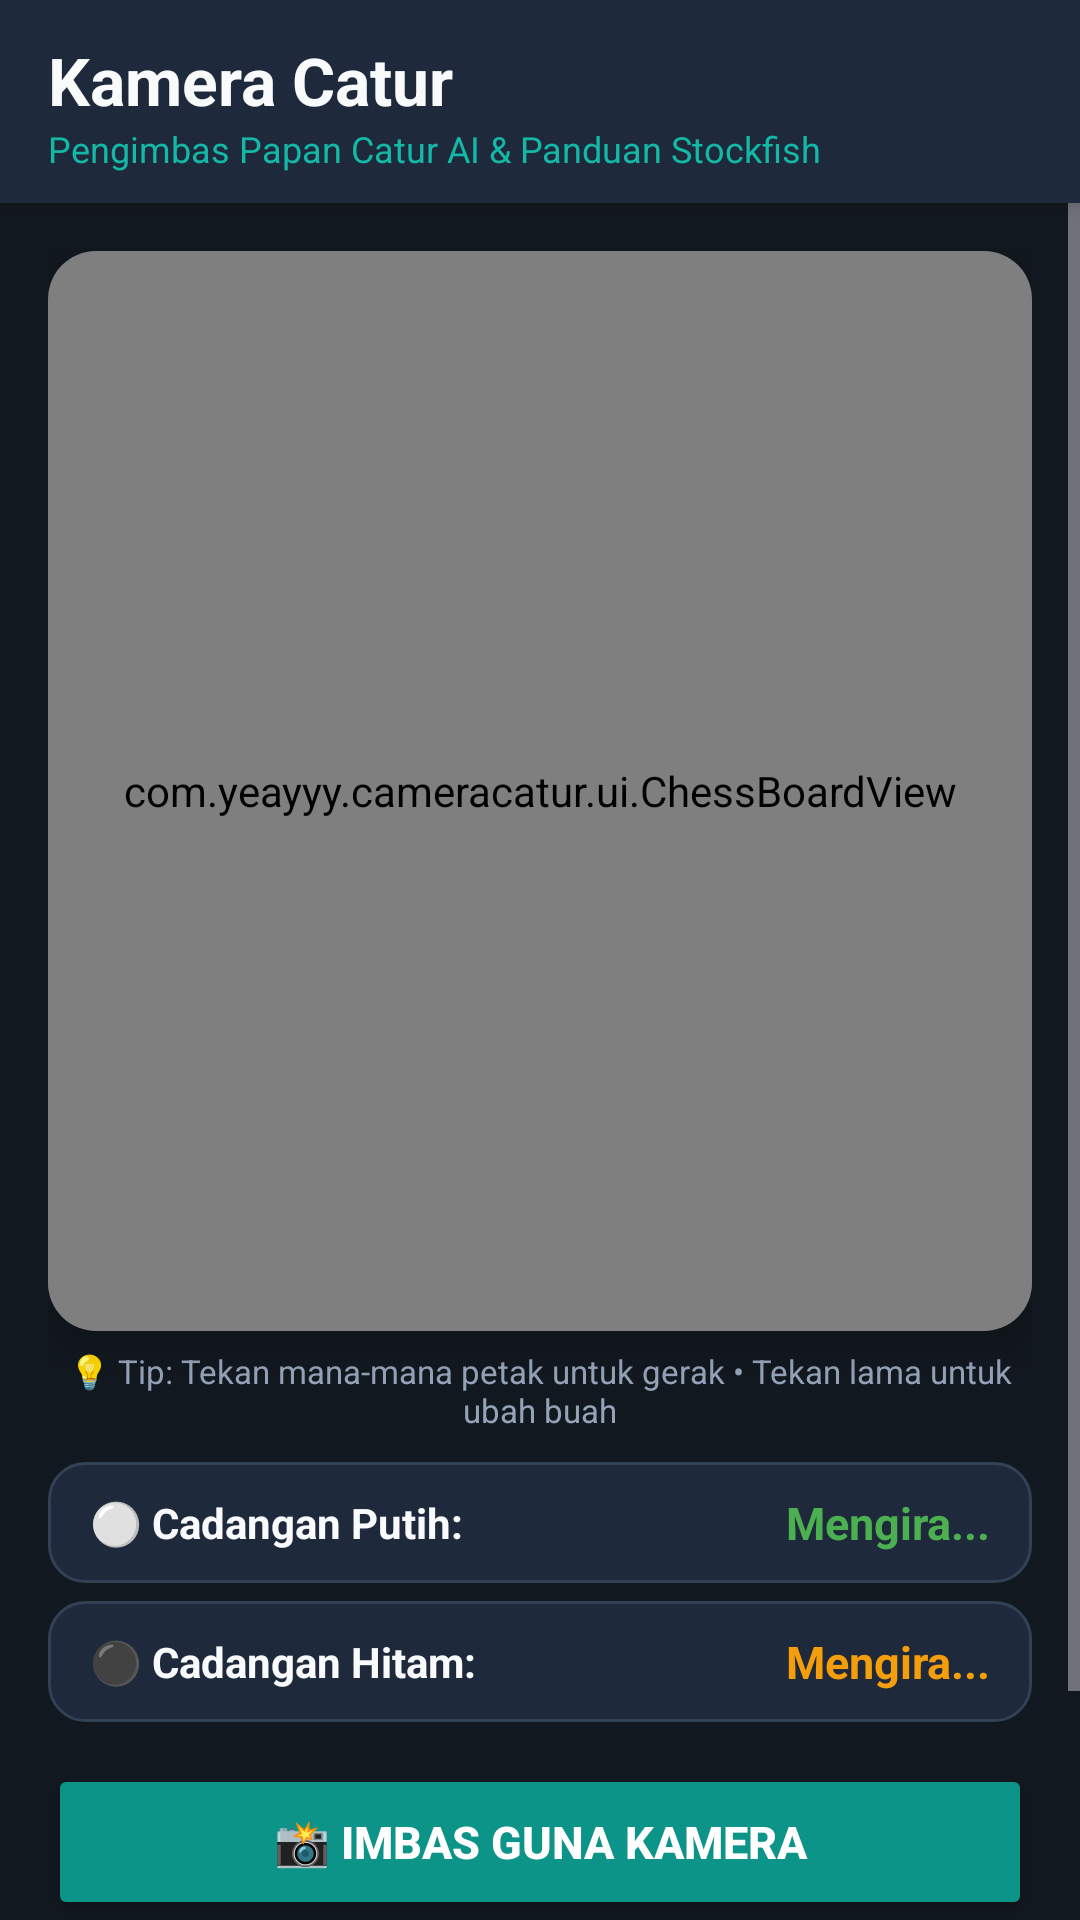

Android layout source for this screen:
<!-- AndroidManifest.xml: application theme Theme.KameraCatur -->
<!-- res/layout/activity_main.xml -->
<?xml version="1.0" encoding="utf-8"?>
<androidx.constraintlayout.widget.ConstraintLayout xmlns:android="http://schemas.android.com/apk/res/android"
    xmlns:app="http://schemas.android.com/apk/res-auto"
    android:layout_width="match_parent"
    android:layout_height="match_parent"
    android:background="@color/bg_dark">

    
    <LinearLayout
        android:id="@+id/headerContainer"
        android:layout_width="match_parent"
        android:layout_height="wrap_content"
        android:background="@color/bg_surface"
        android:elevation="4dp"
        android:orientation="vertical"
        android:paddingHorizontal="16dp"
        android:paddingTop="12dp"
        android:paddingBottom="10dp"
        app:layout_constraintTop_toTopOf="parent">

        <TextView
            android:id="@+id/appTitle"
            android:layout_width="wrap_content"
            android:layout_height="wrap_content"
            android:text="@string/app_name"
            android:textColor="@color/text_primary"
            android:textSize="22sp"
            android:textStyle="bold" />

        <TextView
            android:id="@+id/appSubtitle"
            android:layout_width="wrap_content"
            android:layout_height="wrap_content"
            android:text="@string/tagline"
            android:textColor="@color/primary_teal_light"
            android:textSize="12sp" />
    </LinearLayout>

    <ScrollView
        android:layout_width="match_parent"
        android:layout_height="0dp"
        android:fillViewport="true"
        app:layout_constraintBottom_toBottomOf="parent"
        app:layout_constraintTop_toBottomOf="@id/headerContainer">

        <LinearLayout
            android:layout_width="match_parent"
            android:layout_height="wrap_content"
            android:orientation="vertical"
            android:padding="16dp">

            
            <androidx.cardview.widget.CardView
                android:id="@+id/boardCard"
                android:layout_width="match_parent"
                android:layout_height="wrap_content"
                android:layout_gravity="center_horizontal"
                app:cardBackgroundColor="@color/bg_surface"
                app:cardCornerRadius="16dp"
                app:cardElevation="8dp">

                <com.yeayyy.cameracatur.ui.ChessBoardView
                    android:id="@+id/chessBoardView"
                    android:layout_width="match_parent"
                    android:layout_height="360dp"
                    android:layout_gravity="center" />
            </androidx.cardview.widget.CardView>

            
            <TextView
                android:layout_width="match_parent"
                android:layout_height="wrap_content"
                android:layout_marginTop="6dp"
                android:gravity="center"
                android:text="💡 Tip: Tekan mana-mana petak untuk gerak • Tekan lama untuk ubah buah"
                android:textColor="@color/text_secondary"
                android:textSize="11sp" />

            
            <LinearLayout
                android:layout_width="match_parent"
                android:layout_height="wrap_content"
                android:layout_marginTop="10dp"
                android:orientation="vertical">

                
                <LinearLayout
                    android:layout_width="match_parent"
                    android:layout_height="wrap_content"
                    android:background="@drawable/bg_eval_card"
                    android:gravity="center_vertical"
                    android:orientation="horizontal"
                    android:paddingHorizontal="14dp"
                    android:paddingVertical="10dp">

                    <TextView
                        android:layout_width="wrap_content"
                        android:layout_height="wrap_content"
                        android:text="⚪ Cadangan Putih:"
                        android:textColor="@color/text_primary"
                        android:textSize="14sp"
                        android:textStyle="bold" />

                    <TextView
                        android:id="@+id/tvWhiteEval"
                        android:layout_width="0dp"
                        android:layout_height="wrap_content"
                        android:layout_marginStart="8dp"
                        android:layout_weight="1"
                        android:gravity="end"
                        android:text="Mengira..."
                        android:textColor="@color/chess_best_move_glow"
                        android:textSize="15sp"
                        android:textStyle="bold" />
                </LinearLayout>

                
                <LinearLayout
                    android:layout_width="match_parent"
                    android:layout_height="wrap_content"
                    android:layout_marginTop="6dp"
                    android:background="@drawable/bg_eval_card"
                    android:gravity="center_vertical"
                    android:orientation="horizontal"
                    android:paddingHorizontal="14dp"
                    android:paddingVertical="10dp">

                    <TextView
                        android:layout_width="wrap_content"
                        android:layout_height="wrap_content"
                        android:text="⚫ Cadangan Hitam:"
                        android:textColor="@color/text_primary"
                        android:textSize="14sp"
                        android:textStyle="bold" />

                    <TextView
                        android:id="@+id/tvBlackEval"
                        android:layout_width="0dp"
                        android:layout_height="wrap_content"
                        android:layout_marginStart="8dp"
                        android:layout_weight="1"
                        android:gravity="end"
                        android:text="Mengira..."
                        android:textColor="@color/accent_gold"
                        android:textSize="15sp"
                        android:textStyle="bold" />
                </LinearLayout>
            </LinearLayout>

            
            <Button
                android:id="@+id/btnScanCamera"
                android:layout_width="match_parent"
                android:layout_height="52dp"
                android:layout_marginTop="14dp"
                android:backgroundTint="@color/primary_teal"
                android:text="@string/btn_snap_camera"
                android:textColor="@color/white"
                android:textSize="15sp"
                android:textStyle="bold"
                app:cornerRadius="26dp"
                app:icon="@android:drawable/ic_menu_camera"
                app:iconGravity="textStart"
                app:iconTint="@color/white" />

            
            <LinearLayout
                android:layout_width="match_parent"
                android:layout_height="wrap_content"
                android:layout_marginTop="10dp"
                android:layout_marginBottom="16dp"
                android:gravity="center"
                android:orientation="horizontal">

                <Button
                    android:id="@+id/btnPickGallery"
                    android:layout_width="0dp"
                    android:layout_height="46dp"
                    android:layout_marginEnd="4dp"
                    android:layout_weight="1"
                    android:backgroundTint="@color/bg_surface"
                    android:text="🖼️ Galeri"
                    android:textColor="@color/text_primary"
                    android:textSize="12sp"
                    app:cornerRadius="12dp" />

                <Button
                    android:id="@+id/btnEditFen"
                    android:layout_width="0dp"
                    android:layout_height="46dp"
                    android:layout_marginHorizontal="2dp"
                    android:layout_weight="1"
                    android:backgroundTint="@color/bg_surface"
                    android:text="📝 FEN"
                    android:textColor="@color/accent_gold"
                    android:textSize="12sp"
                    app:cornerRadius="12dp" />

                <Button
                    android:id="@+id/btnFlipBoard"
                    android:layout_width="0dp"
                    android:layout_height="46dp"
                    android:layout_marginHorizontal="2dp"
                    android:layout_weight="1"
                    android:backgroundTint="@color/bg_surface"
                    android:text="🔄 Pusing"
                    android:textColor="@color/text_primary"
                    android:textSize="12sp"
                    app:cornerRadius="12dp" />

                <Button
                    android:id="@+id/btnResetBoard"
                    android:layout_width="0dp"
                    android:layout_height="46dp"
                    android:layout_marginStart="4dp"
                    android:layout_weight="1"
                    android:backgroundTint="@color/bg_surface"
                    android:text="🔄 Asal"
                    android:textColor="@color/text_primary"
                    android:textSize="12sp"
                    app:cornerRadius="12dp" />
            </LinearLayout>

        </LinearLayout>
    </ScrollView>

</androidx.constraintlayout.widget.ConstraintLayout>
<!-- resources referenced by this layout -->
<resources>
  <color name="accent_gold">#F59E0B</color>
  <color name="bg_dark">#12181F</color>
  <color name="bg_surface">#1E293B</color>
  <color name="chess_best_move_glow">#4CAF50</color>
  <color name="primary_teal">#0D9488</color>
  <color name="primary_teal_light">#14B8A6</color>
  <color name="text_primary">#F8FAFC</color>
  <color name="text_secondary">#94A3B8</color>
  <color name="white">#FFFFFF</color>
  <!-- drawable bg_eval_card (drawable) -->
  <?xml version="1.0" encoding="utf-8"?>
  <shape xmlns:android="http://schemas.android.com/apk/res/android">
      <solid android:color="@color/bg_surface" />
      <corners android:radius="12dp" />
      <stroke
          android:width="1dp"
          android:color="#334155" />
  </shape>
  <string name="app_name">Kamera Catur</string>
  <string name="btn_snap_camera">📸 Imbas Guna Kamera</string>
  <string name="tagline">Pengimbas Papan Catur AI &amp; Panduan Stockfish</string>
  <style name="Theme.KameraCatur" parent="Theme.Material3.Dark.NoActionBar">
          <item name="colorPrimary">@color/primary_teal</item>
          <item name="colorSecondary">@color/accent_gold</item>
          <item name="android:statusBarColor">@color/bg_dark</item>
          <item name="android:navigationBarColor">@color/bg_dark</item>
          <item name="android:windowBackground">@color/bg_dark</item>
      </style>
</resources>
